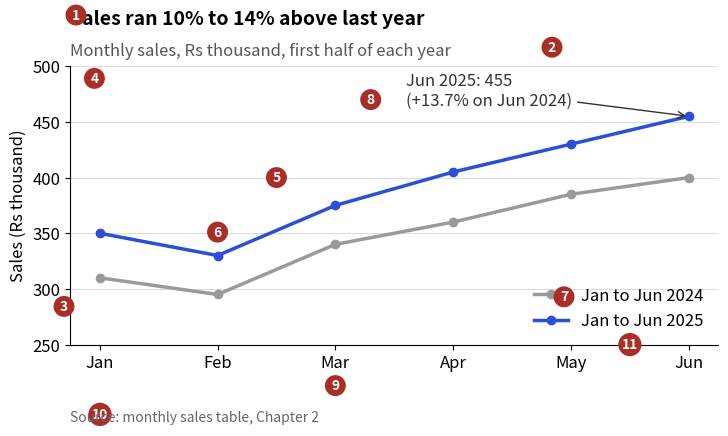

Write Python code to recreate this figure.
import matplotlib
matplotlib.use("Agg")
import numpy as np, pandas as pd, matplotlib.pyplot as plt
plt.rcParams.update({"figure.figsize": (8, 4.2), "figure.dpi": 110, "font.size": 12,
                     "axes.titlesize": 14, "axes.titleweight": "bold", "axes.titlelocation": "left",
                     "axes.spines.top": False, "axes.spines.right": False})
BLUE, ORANGE, TEAL, RED, PURPLE, GREY = "#2b4fd6", "#b84a22", "#357a70", "#aa2d26", "#6a2fd0", "#9a9a9a"
months = pd.period_range("2024-01", "2025-06", freq="M").to_timestamp()
monthly = pd.Series([310, 295, 340, 360, 385, 400, 380, 410, 430, 470, 560, 620,
                     350, 330, 375, 405, 430, 455], index=months, name="sales_k")
fig, ax = plt.subplots(figsize=(8, 4.8))
fig.subplots_adjust(left=0.15, right=0.96, top=0.78, bottom=0.2)
x = np.arange(6)
ax.plot(x, monthly.iloc[:6].values, color=GREY, marker="o", lw=2.5, label="Jan to Jun 2024")
ax.plot(x, monthly.iloc[12:18].values, color=BLUE, marker="o", lw=2.5, label="Jan to Jun 2025")
ax.set_xticks(x, ["Jan", "Feb", "Mar", "Apr", "May", "Jun"])
ax.set_ylim(250, 500)
ax.set_ylabel("Sales (Rs thousand)")
ax.set_title("Sales ran 10% to 14% above last year", pad=30)
ax.text(0, 1.04, "Monthly sales, Rs thousand, first half of each year", transform=ax.transAxes, color="#555")
ax.grid(axis="y", color="#dddddd", lw=0.8); ax.set_axisbelow(True)
ax.legend(frameon=False, loc="lower right")
ax.annotate("Jun 2025: 455\n(+13.7% on Jun 2024)", xy=(5, 455), xytext=(2.6, 465),
            arrowprops=dict(arrowstyle="->", color="#333"), color="#333")
fig.text(0.15, 0.04, "Source: monthly sales table, Chapter 2", color="#666", fontsize=10)

def badge(n, xy, coords="figure fraction"):
    ax.annotate(str(n), xy=xy, xycoords=coords, ha="center", va="center", fontsize=10, color="white",
                fontweight="bold", bbox=dict(boxstyle="circle,pad=0.25", fc=RED, ec="none"), zorder=10)
badge(1, (0.095, 0.877)); badge(2, (0.69, 0.81)); badge(3, (0.08, 0.27)); badge(4, (0.118, 0.745))
badge(5, (1.5, 400), "data"); badge(6, (1.0, 351), "data"); badge(7, (0.705, 0.29)); badge(8, (2.3, 470), "data")
badge(9, (2, 0.105), ("data", "figure fraction")); badge(10, (0.125, 0.045)); badge(11, (4.5, 250), "data")
fig.savefig("ch08v_anatomy.png", dpi=110)
print("jun growth:", round((455 / 400 - 1) * 100, 1), "| jan growth:", round((350 / 310 - 1) * 100, 1))
print("saved")
